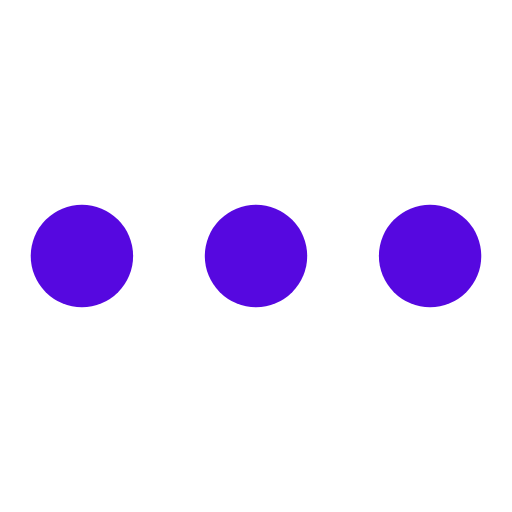
t = 0.00 s
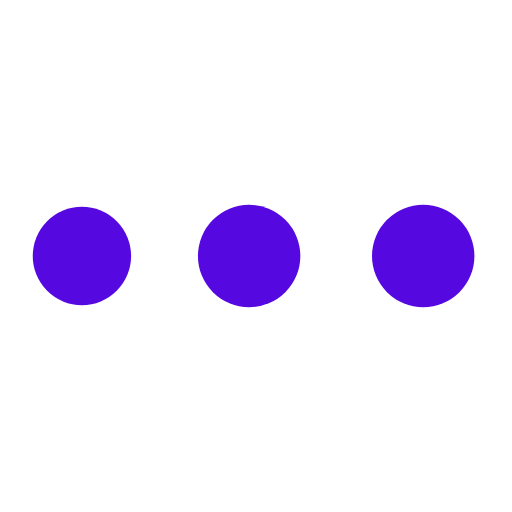
t = 0.19 s
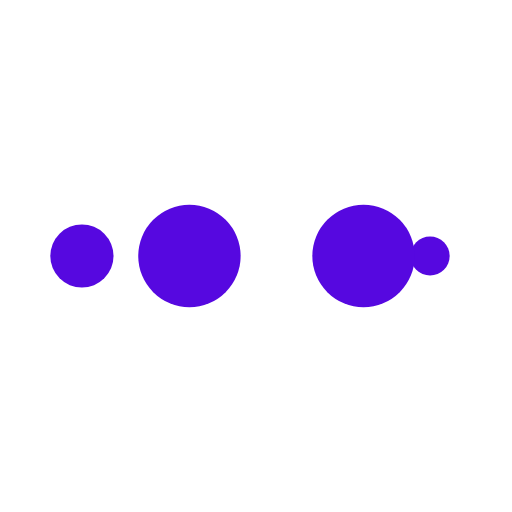
t = 0.31 s
t = 0.50 s: frame unchanged from t = 0.00 s, image omitted
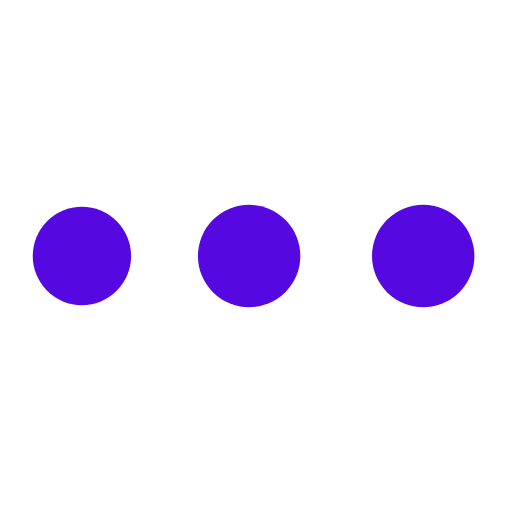
t = 0.69 s
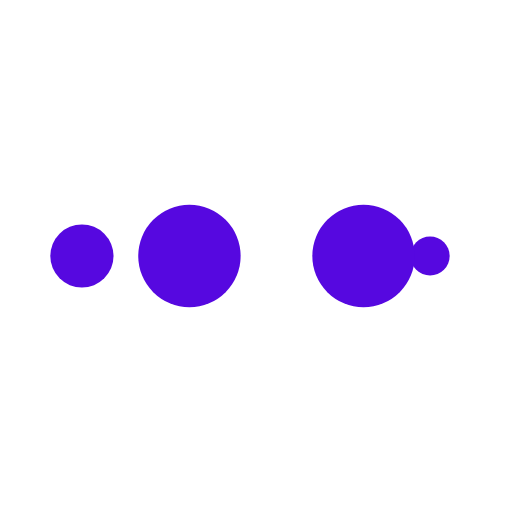
t = 0.81 s

The animated SVG that drew these frames (rendered in a browser with its animation timeline set to each time). Animation: 10 SMIL elements (animate=10); one cycle of 1.00 s, repeats indefinitely.

<?xml version="1.0" encoding="utf-8"?>
<svg xmlns="http://www.w3.org/2000/svg" xmlns:xlink="http://www.w3.org/1999/xlink" style="margin: auto; background: none; display: block; shape-rendering: auto;" width="200px" height="200px" viewBox="0 0 100 100" preserveAspectRatio="xMidYMid">
<circle cx="84" cy="50" r="1.83417" fill="#5608e0">
    <animate attributeName="r" repeatCount="indefinite" dur="0.25s" calcMode="spline" keyTimes="0;1" values="10;0" keySplines="0 0.5 0.5 1" begin="0s"></animate>
    <animate attributeName="fill" repeatCount="indefinite" dur="1s" calcMode="discrete" keyTimes="0;0.25;0.5;0.75;1" values="#5608e0;#5608e0;#5608e0;#5608e0;#5608e0" begin="0s"></animate>
</circle><circle cx="77.7638" cy="50" r="10" fill="#5608e0">
  <animate attributeName="r" repeatCount="indefinite" dur="1s" calcMode="spline" keyTimes="0;0.25;0.5;0.75;1" values="0;0;10;10;10" keySplines="0 0.5 0.5 1;0 0.5 0.5 1;0 0.5 0.5 1;0 0.5 0.5 1" begin="0s"></animate>
  <animate attributeName="cx" repeatCount="indefinite" dur="1s" calcMode="spline" keyTimes="0;0.25;0.5;0.75;1" values="16;16;16;50;84" keySplines="0 0.5 0.5 1;0 0.5 0.5 1;0 0.5 0.5 1;0 0.5 0.5 1" begin="0s"></animate>
</circle><circle cx="16" cy="50" r="0" fill="#5608e0">
  <animate attributeName="r" repeatCount="indefinite" dur="1s" calcMode="spline" keyTimes="0;0.25;0.5;0.75;1" values="0;0;10;10;10" keySplines="0 0.5 0.5 1;0 0.5 0.5 1;0 0.5 0.5 1;0 0.5 0.5 1" begin="-0.25s"></animate>
  <animate attributeName="cx" repeatCount="indefinite" dur="1s" calcMode="spline" keyTimes="0;0.25;0.5;0.75;1" values="16;16;16;50;84" keySplines="0 0.5 0.5 1;0 0.5 0.5 1;0 0.5 0.5 1;0 0.5 0.5 1" begin="-0.25s"></animate>
</circle><circle cx="16" cy="50" r="8.16582" fill="#5608e0">
  <animate attributeName="r" repeatCount="indefinite" dur="1s" calcMode="spline" keyTimes="0;0.25;0.5;0.75;1" values="0;0;10;10;10" keySplines="0 0.5 0.5 1;0 0.5 0.5 1;0 0.5 0.5 1;0 0.5 0.5 1" begin="-0.5s"></animate>
  <animate attributeName="cx" repeatCount="indefinite" dur="1s" calcMode="spline" keyTimes="0;0.25;0.5;0.75;1" values="16;16;16;50;84" keySplines="0 0.5 0.5 1;0 0.5 0.5 1;0 0.5 0.5 1;0 0.5 0.5 1" begin="-0.5s"></animate>
</circle><circle cx="43.7638" cy="50" r="10" fill="#5608e0">
  <animate attributeName="r" repeatCount="indefinite" dur="1s" calcMode="spline" keyTimes="0;0.25;0.5;0.75;1" values="0;0;10;10;10" keySplines="0 0.5 0.5 1;0 0.5 0.5 1;0 0.5 0.5 1;0 0.5 0.5 1" begin="-0.75s"></animate>
  <animate attributeName="cx" repeatCount="indefinite" dur="1s" calcMode="spline" keyTimes="0;0.25;0.5;0.75;1" values="16;16;16;50;84" keySplines="0 0.5 0.5 1;0 0.5 0.5 1;0 0.5 0.5 1;0 0.5 0.5 1" begin="-0.75s"></animate>
</circle>
<!-- [ldio] generated by https://loading.io/ --></svg>